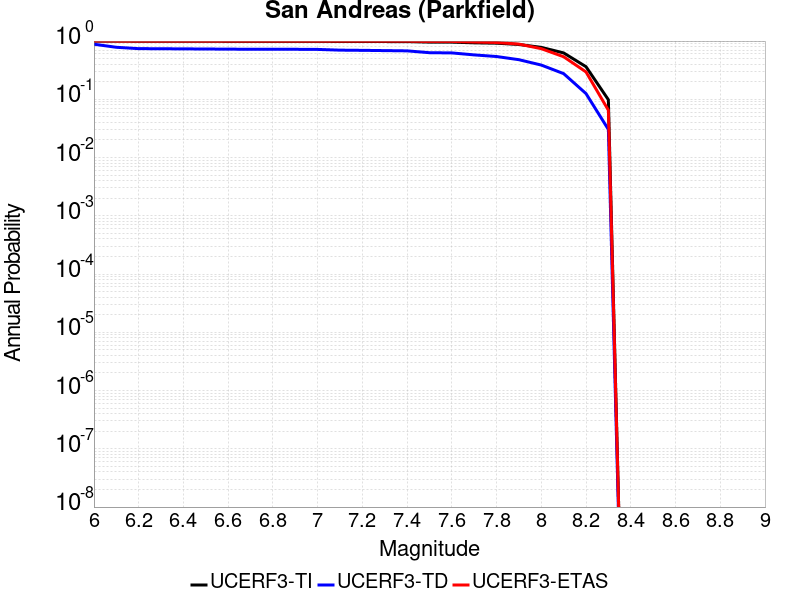

The data file committed next to this chart (first rows):
Magnitude, UCERF3-TI Prob, UCERF3-TD Prob, UCERF3-ETAS Prob
6.0, 1.0, 0.8826, 1.0
6.1, 1, 0.782, 1.0
6.2, 0.9927, 0.7408, 0.999
6.3, 0.9921, 0.7385, 0.999
6.4, 0.9915, 0.7338, 0.999
6.5, 0.9909, 0.7309, 0.999
6.6, 0.9899, 0.726, 0.999
6.7, 0.9895, 0.7241, 0.999
6.8, 0.9894, 0.7232, 0.999
6.9, 0.9892, 0.7222, 0.999
7.0, 0.9885, 0.7188, 0.999
7.1, 0.9832, 0.6984, 0.997
7.2, 0.9819, 0.6929, 0.997
7.3, 0.9806, 0.6859, 0.997
7.4, 0.9792, 0.6791, 0.997
7.5, 0.9596, 0.6314, 0.986
7.6, 0.9578, 0.6261, 0.986
7.7, 0.9325, 0.5787, 0.964
7.8, 0.9187, 0.5428, 0.945
7.9, 0.874, 0.4788, 0.887
8.0, 0.7796, 0.3873, 0.74
8.1, 0.6258, 0.2759, 0.538
8.2, 0.363, 0.1254, 0.295
8.3, 0.0983, 0.03039, 0.065
